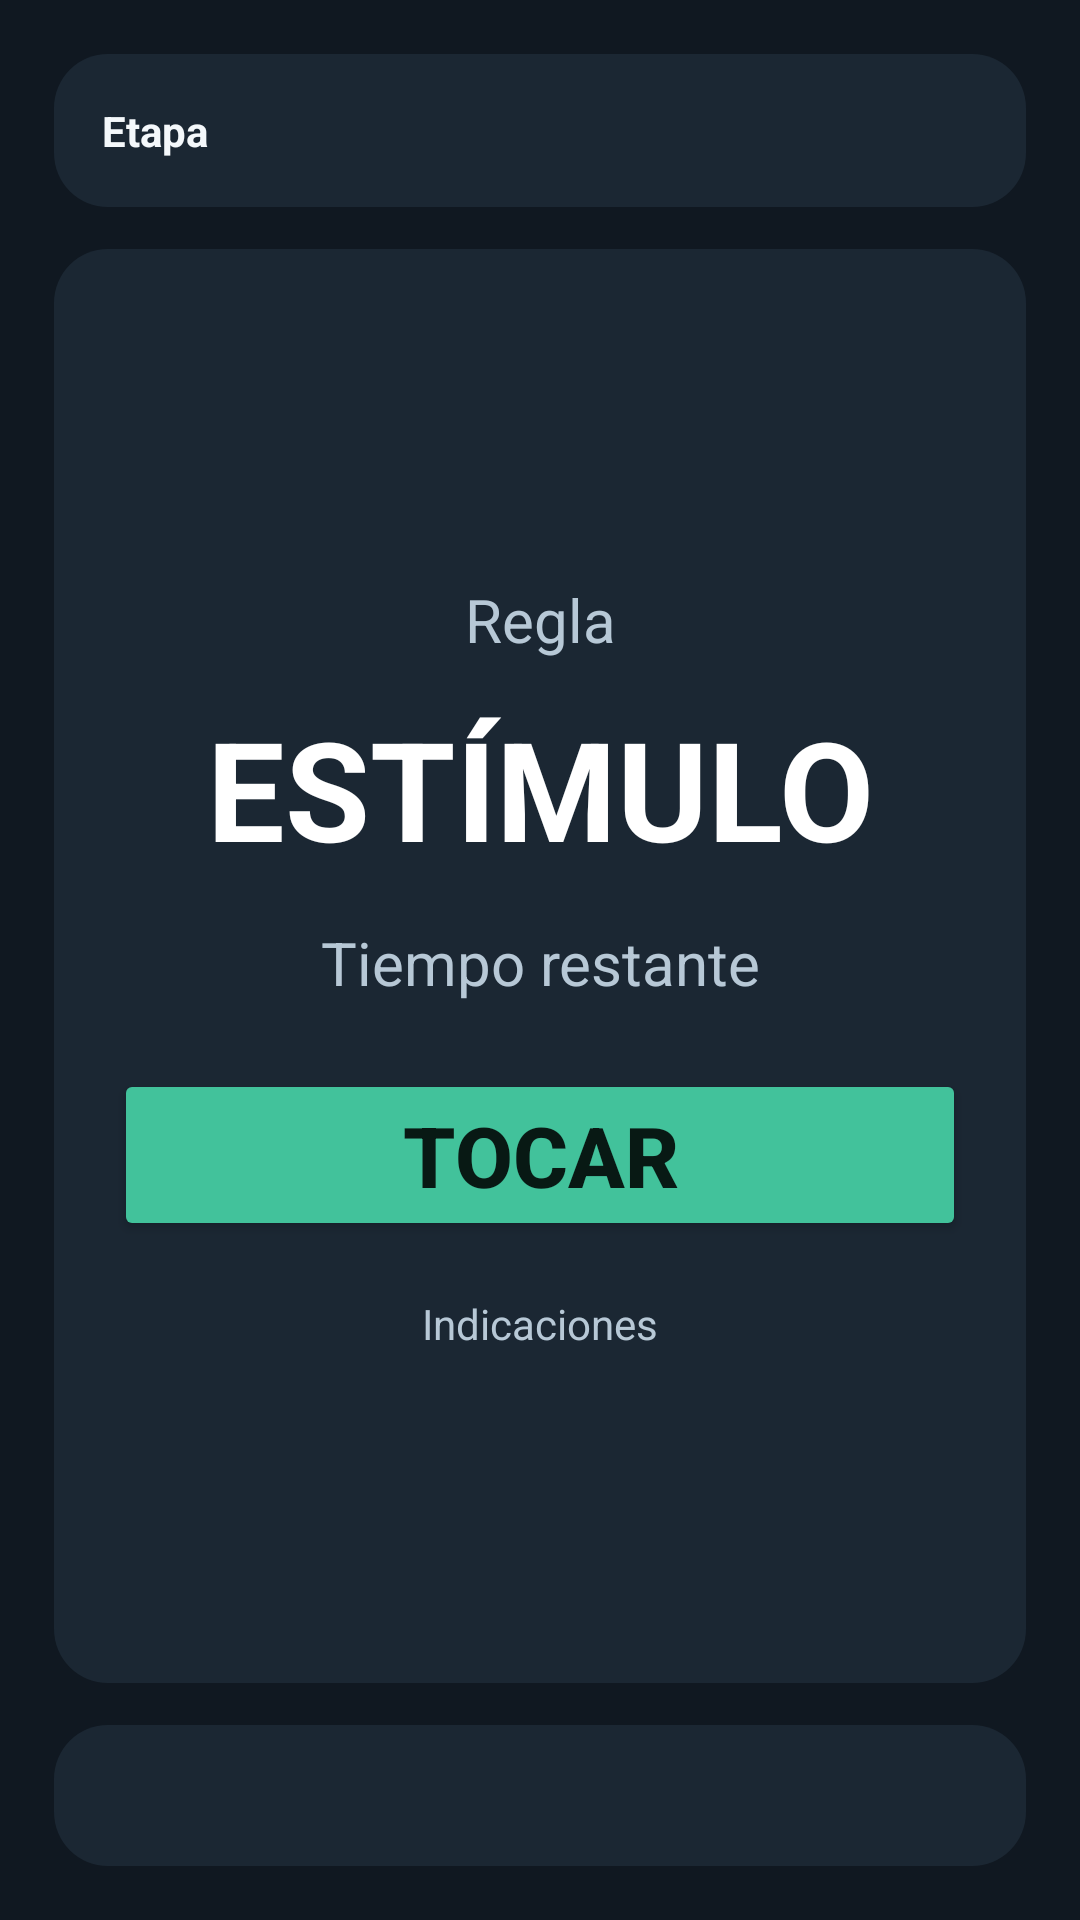

Reconstruct the res/layout file that produces this screen, plus the resources it refers to.
<!-- AndroidManifest.xml: application theme Theme.DesafioReflejos -->
<!-- res/layout/activity_game.xml -->
<?xml version="1.0" encoding="utf-8"?>
<LinearLayout xmlns:android="http://schemas.android.com/apk/res/android"
    android:layout_width="match_parent"
    android:layout_height="match_parent"
    android:orientation="vertical"
    android:padding="18dp"
    android:background="@color/background_app">

    <LinearLayout
        android:layout_width="match_parent"
        android:layout_height="wrap_content"
        android:orientation="vertical"
        android:background="@drawable/bg_card_panel"
        android:padding="16dp">

        <TextView
            android:id="@+id/stateText"
            android:layout_width="match_parent"
            android:layout_height="wrap_content"
            android:textStyle="bold"
            android:textColor="@color/text_primary"
            android:text="Etapa" />

    </LinearLayout>

    <LinearLayout
        android:layout_width="match_parent"
        android:layout_height="0dp"
        android:layout_weight="1"
        android:layout_marginTop="14dp"
        android:background="@drawable/bg_card_panel"
        android:orientation="vertical"
        android:gravity="center"
        android:padding="20dp">

        <TextView
            android:id="@+id/ruleText"
            android:layout_width="match_parent"
            android:layout_height="wrap_content"
            android:layout_marginBottom="12dp"
            android:text="Regla"
            android:textAlignment="center"
            android:textColor="@color/text_secondary"
            android:textSize="20sp" />

        <TextView
            android:id="@+id/stimulusText"
            android:layout_width="match_parent"
            android:layout_height="wrap_content"
            android:text="ESTÍMULO"
            android:textSize="46sp"
            android:textStyle="bold"
            android:textAlignment="center"
            android:textColor="@android:color/white" />

        <TextView
            android:id="@+id/countdownText"
            android:layout_width="match_parent"
            android:layout_height="wrap_content"
            android:layout_marginTop="14dp"
            android:text="Tiempo restante"
            android:textAlignment="center"
            android:textColor="@color/text_secondary"
            android:textSize="20sp" />

        <Button
            android:id="@+id/reactButton"
            android:layout_width="match_parent"
            android:layout_height="wrap_content"
            android:layout_marginTop="22dp"
            android:text="TOCAR"
            android:textStyle="bold"
            android:textSize="28sp"
            android:backgroundTint="@color/action_primary" />

        <TextView
            android:id="@+id/helperText"
            android:layout_width="match_parent"
            android:layout_height="wrap_content"
            android:layout_marginTop="18dp"
            android:textAlignment="center"
            android:textColor="@color/text_secondary"
            android:text="Indicaciones" />
    </LinearLayout>

    <TextView
        android:id="@+id/statsText"
        android:layout_width="match_parent"
        android:layout_height="wrap_content"
        android:layout_marginTop="14dp"
        android:background="@drawable/bg_card_panel"
        android:padding="14dp"
        android:textColor="@color/text_primary" />

</LinearLayout>
<!-- resources referenced by this layout -->
<resources>
  <color name="action_primary">#42C29B</color>
  <color name="background_app">#101821</color>
  <color name="text_primary">#F4F8FB</color>
  <color name="text_secondary">#B7C8D6</color>
  <!-- drawable bg_card_panel (drawable) -->
  <?xml version="1.0" encoding="utf-8"?>
  <shape xmlns:android="http://schemas.android.com/apk/res/android">
      <solid android:color="@color/panel_bg" />
      <corners android:radius="18dp" />
  </shape>
  <style name="Theme.DesafioReflejos" parent="Theme.MaterialComponents.DayNight.NoActionBar">
          <item name="colorPrimary">@color/action_primary</item>
          <item name="colorPrimaryVariant">@color/action_primary</item>
          <item name="colorOnPrimary">#000000</item>
          <item name="android:statusBarColor">@color/background_app</item>
          <item name="android:navigationBarColor">@color/background_app</item>
      </style>
  <color name="panel_bg">#1B2733</color>
</resources>
